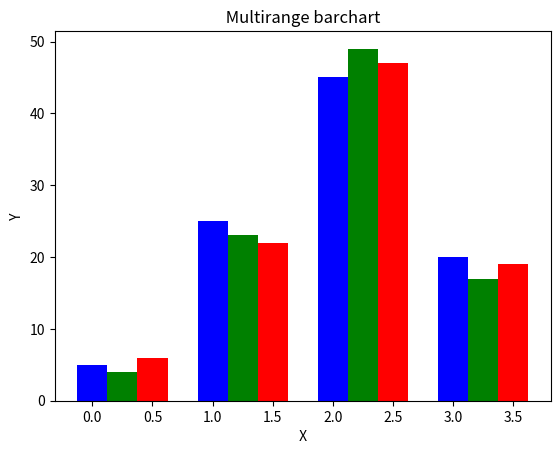

Recreate this plot in Python. (Note: this script raises an exception after producing the figure.)
# matplotlib code 4 .
import matplotlib.pyplot as plt
import numpy as np
val = [ [ 5 , 25 , 45 , 20 ] , [ 4 , 23 , 49 , 17, ] , [ 6 , 22 , 47 , 19 ] ]
x = np.arange( 4 )
plt.bar( x + 0.00 , val[ 0 ] , color = 'b' , width = 0.25 , label = 'Range 1 ' )
plt.bar( x + 0.25 , val[ 1 ] , color = 'g' , width = 0.25 , label = 'Range 2 ' )
plt.bar( x + 0.50 , val[ 2 ] , color = 'r' , width = 0.25 , label = 'Range 3 ' )
plt.title( " Multirange barchart " )
plt.xlabel( " X " )
plt.ylabel( " Y " )
plt.legend( loc = ' upper right ' )
plt.show( )
